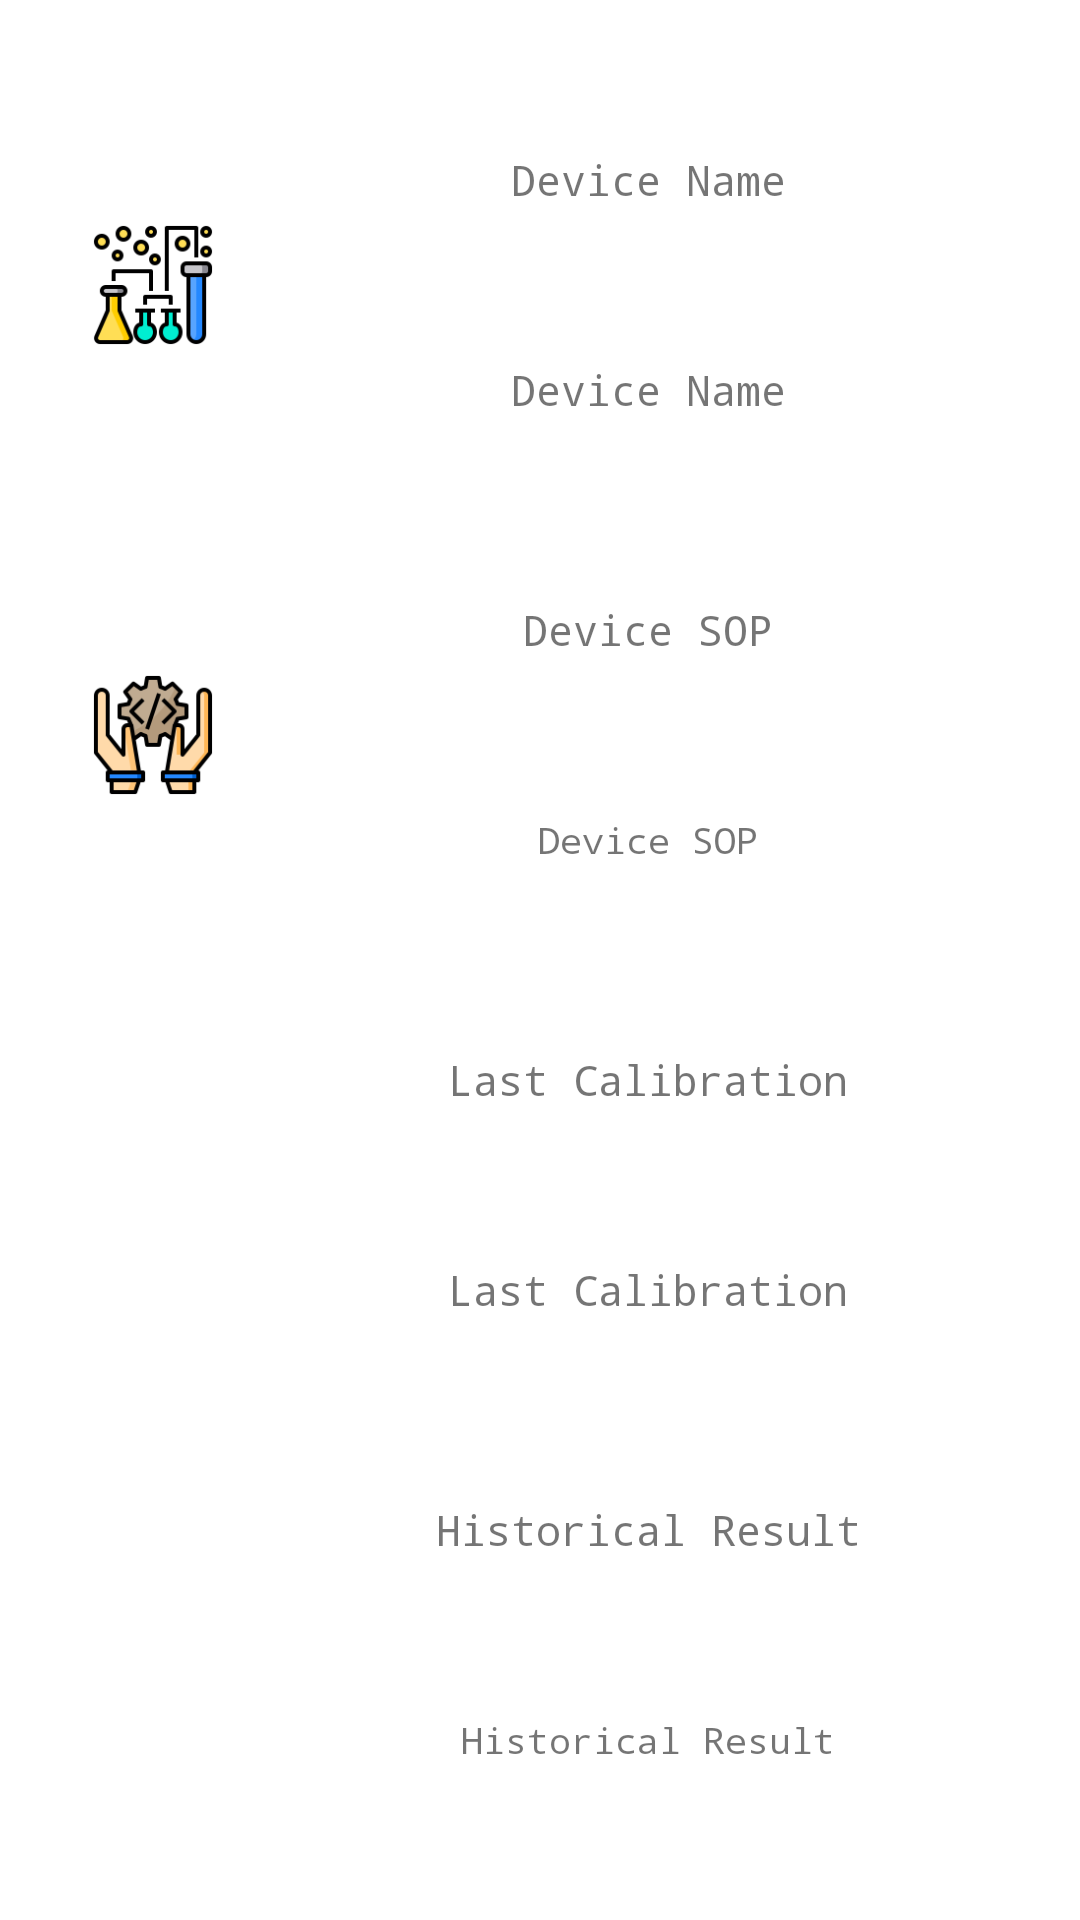

Here is an Android app screen rendered from its layout file. Give the layout XML and the strings, colors and styles it references.
<!-- AndroidManifest.xml: application theme Theme.OneScan -->
<!-- res/layout/fragment_detail.xml -->
<?xml version="1.0" encoding="utf-8"?>
<FrameLayout xmlns:android="http://schemas.android.com/apk/res/android"
    xmlns:tools="http://schemas.android.com/tools"
    xmlns:app="http://schemas.android.com/apk/res-auto"
    android:layout_width="match_parent"
    android:layout_height="match_parent"
    tools:context=".DetailFragment"
    android:id="@+id/detailwithdb">

    
    <LinearLayout
        android:layout_width="match_parent"
        android:layout_height="match_parent"
        android:orientation="vertical">
    <LinearLayout
        android:id="@+id/linearlayout_detailed_result"
        android:layout_width="match_parent"
        android:layout_height="0dp"
        android:layout_margin="5dp"
        android:padding="10dp"
        android:layout_weight="1"
        android:gravity="center"
        android:orientation="horizontal"
        android:background="#ffffff"
        app:layout_constraintStart_toStartOf="parent"
        app:layout_constraintTop_toTopOf="parent">

        <LinearLayout
            android:id="@+id/linearlayout_detailed_resultleft"
            android:layout_width="0dp"
            android:layout_height="match_parent"
            android:layout_margin="5dp"
            android:layout_weight="0.25"
            android:gravity="right"
            android:orientation="vertical"
            android:background="#ffffff"
            app:layout_constraintEnd_toEndOf="parent"
            app:layout_constraintStart_toStartOf="parent"
            app:layout_constraintTop_toTopOf="parent">

            <ImageView
                android:layout_width="match_parent"
                android:layout_height="0dp"
                android:layout_weight="0.25"
                android:padding="10dp"
                android:src="@drawable/device">
            </ImageView>
            <ImageView
                android:layout_width="match_parent"
                android:layout_height="0dp"
                android:layout_weight="0.25"
                android:padding="10dp"
                android:src="@drawable/sop">
            </ImageView>
            <ImageView
                android:layout_width="match_parent"
                android:layout_height="0dp"
                android:layout_weight="0.25"
                android:padding="10dp"
                android:src="@drawable/calibration">
            </ImageView>
            <ImageView
                android:layout_width="match_parent"
                android:layout_height="0dp"
                android:layout_weight="0.25"
                android:padding="10dp"
                android:src="@drawable/database">
            </ImageView>
        </LinearLayout>
        <LinearLayout
            android:id="@+id/linearlayout_detailed_resultright"
            android:layout_width="0dp"
            android:layout_height="match_parent"
            android:layout_margin="5dp"
            android:layout_weight="1"
            android:gravity="center"
            android:orientation="vertical"
            android:background="#ffffff"
            app:layout_constraintEnd_toEndOf="parent"
            app:layout_constraintStart_toStartOf="parent"
            app:layout_constraintTop_toTopOf="parent">

            <LinearLayout
                android:id="@+id/linearlayout_detailed_resul1"
                android:layout_width="match_parent"
                android:layout_height="0dp"
                android:layout_margin="5dp"
                android:layout_weight="1"
                android:gravity="center"
                android:orientation="vertical"
                android:background="#ffffff"
                app:layout_constraintEnd_toEndOf="parent"
                app:layout_constraintStart_toStartOf="parent"
                app:layout_constraintTop_toTopOf="parent">
                <TextView
                    android:layout_width="match_parent"
                    android:layout_height="0dp"
                    android:layout_weight="1"
                    android:fontFamily="monospace"
                    android:gravity="center"
                    android:text="Device Name"/>
                <TextView
                    android:id="@+id/textviewDeviceName"
                    android:layout_width="match_parent"
                    android:fontFamily="monospace"
                    android:layout_height="0dp"
                    android:layout_weight="1"
                    android:gravity="center"
                    android:text="Device Name"/>
            </LinearLayout>
            <LinearLayout
                android:id="@+id/linearlayout_detailed_resul2"
                android:layout_width="match_parent"
                android:layout_height="0dp"
                android:layout_margin="5dp"
                android:layout_weight="1"
                android:gravity="center"
                android:orientation="vertical"
                android:background="#ffffff"
                app:layout_constraintEnd_toEndOf="parent"
                app:layout_constraintStart_toStartOf="parent"
                app:layout_constraintTop_toTopOf="parent">
                <TextView
                    android:layout_width="match_parent"
                    android:layout_height="0dp"
                    android:layout_weight="1"
                    android:fontFamily="monospace"
                    android:gravity="center"
                    android:text="Device SOP"/>
                <TextView
                    android:id="@+id/textviewDeviceSop"
                    android:layout_width="match_parent"
                    android:fontFamily="monospace"
                    android:layout_height="0dp"
                    android:layout_weight="1"
                    android:gravity="center"
                    android:textSize="12sp"
                    android:text="Device SOP"/>
            </LinearLayout>
            <LinearLayout
                android:id="@+id/linearlayout_detailed_resul3"
                android:layout_width="match_parent"
                android:layout_height="0dp"
                android:layout_margin="5dp"
                android:layout_weight="1"
                android:gravity="center"
                android:orientation="vertical"
                android:background="#ffffff"
                app:layout_constraintEnd_toEndOf="parent"
                app:layout_constraintStart_toStartOf="parent"
                app:layout_constraintTop_toTopOf="parent">
                <TextView
                    android:layout_width="match_parent"
                    android:layout_height="0dp"
                    android:layout_weight="1"
                    android:fontFamily="monospace"
                    android:gravity="center"
                    android:text="Last Calibration"/>
                <TextView
                    android:id="@+id/textviewDeviceCali"
                    android:layout_width="match_parent"
                    android:fontFamily="monospace"
                    android:layout_height="0dp"
                    android:layout_weight="1"
                    android:gravity="center"
                    android:text="Last Calibration"/>
            </LinearLayout>
            <LinearLayout
                android:id="@+id/linearlayout_detailed_resul4"
                android:layout_width="match_parent"
                android:layout_height="0dp"
                android:layout_margin="5dp"
                android:layout_weight="1"
                android:gravity="center"
                android:orientation="vertical"
                android:background="#ffffff"
                app:layout_constraintEnd_toEndOf="parent"
                app:layout_constraintStart_toStartOf="parent"
                app:layout_constraintTop_toTopOf="parent">
                <TextView
                    android:layout_width="match_parent"
                    android:layout_height="0dp"
                    android:layout_weight="1"
                    android:fontFamily="monospace"
                    android:gravity="center"
                    android:text="Historical Result"/>
                <TextView
                    android:id="@+id/textviewDeviceRecord"
                    android:layout_width="match_parent"
                    android:fontFamily="monospace"
                    android:layout_height="0dp"
                    android:layout_weight="1"
                    android:gravity="center"
                    android:textSize="12sp"
                    android:text="Historical Result"/>
            </LinearLayout>

        </LinearLayout>

    </LinearLayout>

    </LinearLayout>
</FrameLayout>
<!-- resources referenced by this layout -->
<resources>
  <!-- drawable device: png bitmap (drawable, 4671 bytes) -->
  <!-- drawable sop: png bitmap (drawable, 6504 bytes) -->
  <style name="Theme.OneScan" parent="Theme.MaterialComponents.DayNight.DarkActionBar">
  
          
          <item name="colorPrimary">@color/design_default_color_error</item>
          <item name="colorPrimaryVariant">@android:color/holo_orange_light</item>
          <item name="colorOnPrimary">@color/white</item>
          
          <item name="colorSecondary">@color/teal_200</item>
          <item name="colorSecondaryVariant">@color/teal_700</item>
          <item name="colorOnSecondary">@color/black</item>
          
          <item name="android:statusBarColor" tools:targetApi="l">?attr/colorPrimaryVariant</item>
          
      </style>
  <!-- not gathered from this repository: default colours our renderer supplied (Android Studio template values) -->
  <color name="teal_200">#FF03DAC5</color>
  <color name="teal_700">#FF018786</color>
  <color name="black">#FF000000</color>
  <color name="white">#FFFFFFFF</color>
</resources>
